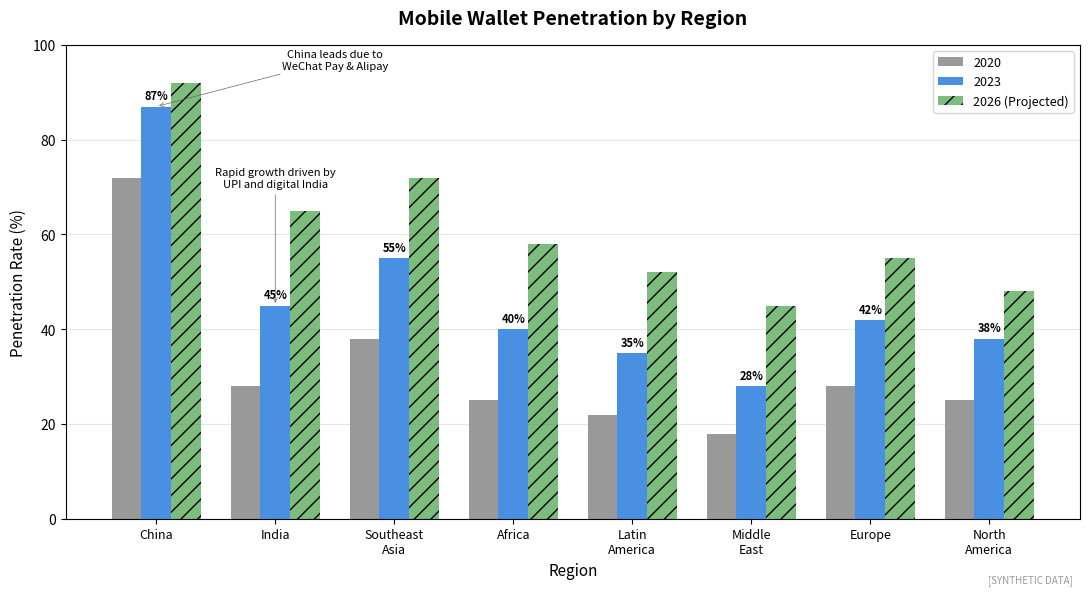

Generate this figure with matplotlib: (Note: this script raises an exception after producing the figure.)
"""
Mobile Wallet Penetration by Region
Shows global adoption rates of mobile wallets by region

Output: mobile_wallet_penetration.pdf
Module: module_01_fintech
Lesson: 3 - Mobile Wallets
"""

from pathlib import Path
import matplotlib.pyplot as plt
import numpy as np

CHART_METADATA = {
    'title': 'Mobile Wallet Penetration by Region',
    'module': 'module_01_fintech',
    'lesson': 3,
    'url': 'https://github.com/Digital-AI-Finance/digital-finance/tree/main/module_01_fintech/figures/mobile_wallet_penetration'
}

plt.rcParams.update({
    'font.size': 10,
    'axes.labelsize': 10,
})

def create_chart():
    """Create mobile wallet penetration by region chart"""
    fig, ax = plt.subplots(figsize=(11, 6))

    regions = ['China', 'India', 'Southeast\nAsia', 'Africa', 'Latin\nAmerica',
               'Middle\nEast', 'Europe', 'North\nAmerica']
    penetration_2023 = [87, 45, 55, 40, 35, 28, 42, 38]
    penetration_2020 = [72, 28, 38, 25, 22, 18, 28, 25]
    projected_2026 = [92, 65, 72, 58, 52, 45, 55, 48]

    x = np.arange(len(regions))
    width = 0.25

    bars1 = ax.bar(x - width, penetration_2020, width, label='2020', color='#999999')
    bars2 = ax.bar(x, penetration_2023, width, label='2023', color='#4A90E2')
    bars3 = ax.bar(x + width, projected_2026, width, label='2026 (Projected)',
                   color='#44A044', alpha=0.7, hatch='//')

    ax.set_xlabel('Region', fontsize=11)
    ax.set_ylabel('Penetration Rate (%)', fontsize=11)
    ax.set_title('Mobile Wallet Penetration by Region', fontsize=14, fontweight='bold', pad=15)
    ax.set_xticks(x)
    ax.set_xticklabels(regions, fontsize=9)
    ax.set_ylim(0, 100)
    ax.legend(loc='upper right', fontsize=9)

    # Add value labels on 2023 bars
    for bar in bars2:
        height = bar.get_height()
        ax.annotate(f'{height}%',
                   xy=(bar.get_x() + bar.get_width() / 2, height),
                   xytext=(0, 3),
                   textcoords="offset points",
                   ha='center', va='bottom', fontsize=8, fontweight='bold')

    # Add grid
    ax.yaxis.grid(True, alpha=0.3)
    ax.set_axisbelow(True)

    # Key drivers annotation
    ax.annotate('China leads due to\nWeChat Pay & Alipay',
               xy=(0, 87), xytext=(1.5, 95),
               fontsize=8, ha='center',
               arrowprops=dict(arrowstyle='->', color='#666666', lw=0.5))

    ax.annotate('Rapid growth driven by\nUPI and digital India',
               xy=(1, 45), xytext=(1, 70),
               fontsize=8, ha='center',
               arrowprops=dict(arrowstyle='->', color='#666666', lw=0.5))

    # Synthetic label
    fig.text(0.98, 0.02, '[SYNTHETIC DATA]', fontsize=7, color='#999999',
            ha='right', style='italic')

    plt.tight_layout()

    output_path = Path(__file__).parent / 'mobile_wallet_penetration.pdf'
    plt.savefig(output_path, format='pdf', dpi=300, bbox_inches='tight')
    plt.close()
    print(f"Chart saved to: {output_path}")
    return output_path

if __name__ == '__main__':
    create_chart()
